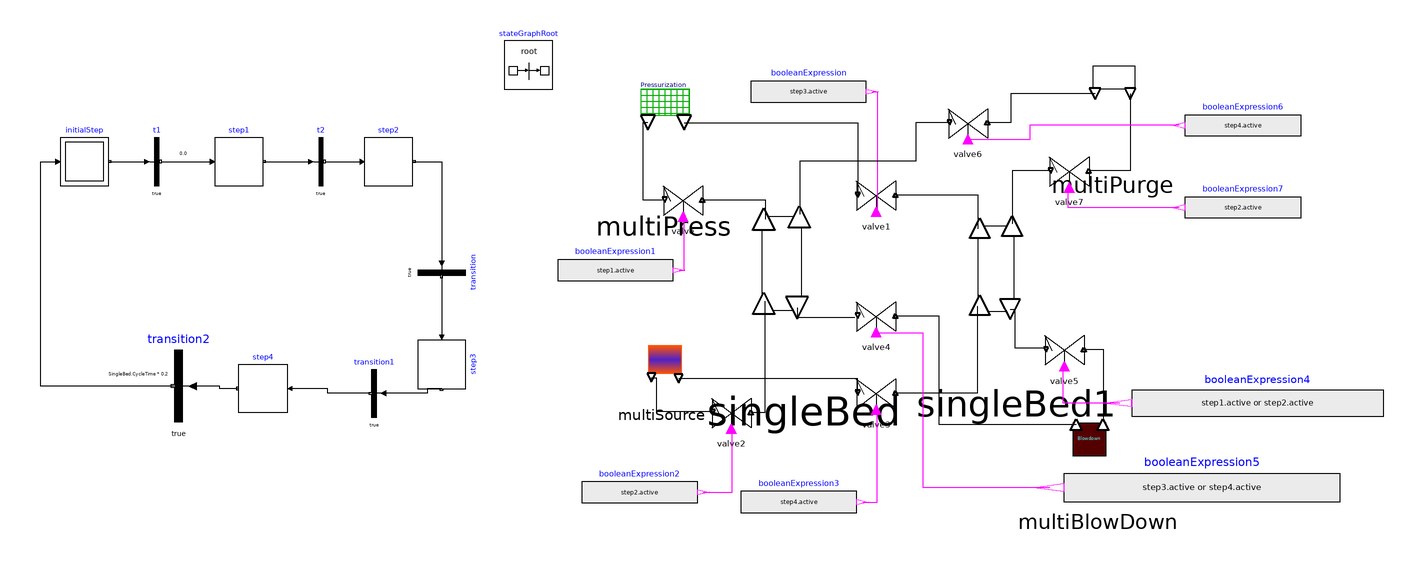

The component connection diagram of the Modelica model below, drawn from its own Placement and Line annotations.

model Ex3
  OxygenPSA.SingleBed singleBed annotation(
    Placement(visible = true, transformation(origin = {42, 4}, extent = {{-46, -46}, {46, 46}}, rotation = 0)));
  OxygenPSA.SingleBed singleBed1 annotation(
    Placement(visible = true, transformation(origin = {130, 2}, extent = {{-42, -42}, {42, 42}}, rotation = 0)));
  OxygenPSA.MultiPress multiPress annotation(
    Placement(visible = true, transformation(origin = {-16, 60}, extent = {{-30, -30}, {30, 30}}, rotation = 0)));
  OxygenPSA.Valve valve annotation(
    Placement(visible = true, transformation(origin = {-8, 32}, extent = {{-10, -10}, {10, 10}}, rotation = 0)));
  OxygenPSA.Valve valve1 annotation(
    Placement(visible = true, transformation(origin = {72, 34}, extent = {{-10, -10}, {10, 10}}, rotation = 0)));
  Modelica.Blocks.Sources.BooleanExpression booleanExpression1(y = step1.active) annotation(
    Placement(visible = true, transformation(origin = {-36, 3}, extent = {{-24, -11}, {24, 11}}, rotation = 0)));
  Modelica.Blocks.Sources.BooleanExpression booleanExpression(y = step3.active) annotation(
    Placement(visible = true, transformation(origin = {44, 77}, extent = {{-24, -11}, {24, 11}}, rotation = 0)));
  OxygenPSA.MultiSource multiSource annotation(
    Placement(visible = true, transformation(origin = {-17, -35}, extent = {{-17, -17}, {17, 17}}, rotation = 0)));
  OxygenPSA.Valve valve2 annotation(
    Placement(visible = true, transformation(origin = {12, -56}, extent = {{-10, -10}, {10, 10}}, rotation = 0)));
  OxygenPSA.Valve valve3 annotation(
    Placement(visible = true, transformation(origin = {72, -48}, extent = {{-10, -10}, {10, 10}}, rotation = 0)));
  Modelica.Blocks.Sources.BooleanExpression booleanExpression2(y = step2.active) annotation(
    Placement(visible = true, transformation(origin = {-26, -89}, extent = {{-24, -11}, {24, 11}}, rotation = 0)));
  Modelica.Blocks.Sources.BooleanExpression booleanExpression3(y = step4.active) annotation(
    Placement(visible = true, transformation(origin = {40, -93}, extent = {{-24, -11}, {24, 11}}, rotation = 0)));
  OxygenPSA.MultiBlowDown multiBlowDown annotation(
    Placement(visible = true, transformation(origin = {164, -70}, extent = {{-24, -24}, {24, 24}}, rotation = 0)));
  OxygenPSA.Valve valve4 annotation(
    Placement(visible = true, transformation(origin = {72, -16}, extent = {{-10, -10}, {10, 10}}, rotation = 0)));
  OxygenPSA.Valve valve5 annotation(
    Placement(visible = true, transformation(origin = {150, -30}, extent = {{-10, -10}, {10, 10}}, rotation = 0)));
  Modelica.Blocks.Sources.BooleanExpression booleanExpression4(y = step1.active or step2.active) annotation(
    Placement(visible = true, transformation(origin = {230, -52}, extent = {{52, -14}, {-52, 14}}, rotation = 0)));
  Modelica.Blocks.Sources.BooleanExpression booleanExpression5(y = step3.active or step4.active) annotation(
    Placement(visible = true, transformation(origin = {207, -87}, extent = {{57, -15}, {-57, 15}}, rotation = 0)));
  OxygenPSA.MultiPurge multiPurge annotation(
    Placement(visible = true, transformation(origin = {170, 72}, extent = {{-26, -26}, {26, 26}}, rotation = 0)));
  OxygenPSA.Valve valve6 annotation(
    Placement(visible = true, transformation(origin = {110, 64}, extent = {{-10, -10}, {10, 10}}, rotation = 0)));
  OxygenPSA.Valve valve7 annotation(
    Placement(visible = true, transformation(origin = {152, 44}, extent = {{-10, -10}, {10, 10}}, rotation = 0)));
  Modelica.Blocks.Sources.BooleanExpression booleanExpression6(y = step4.active) annotation(
    Placement(visible = true, transformation(origin = {224, 63}, extent = {{24, -11}, {-24, 11}}, rotation = 0)));
  Modelica.Blocks.Sources.BooleanExpression booleanExpression7(y = step2.active) annotation(
    Placement(visible = true, transformation(origin = {224, 29}, extent = {{24, -11}, {-24, 11}}, rotation = 0)));
  inner Modelica.StateGraph.StateGraphRoot stateGraphRoot annotation(
    Placement(visible = true, transformation(origin = {-72, 88}, extent = {{-10, -10}, {10, 10}}, rotation = 0)));
  Modelica.StateGraph.Step step3 annotation(
    Placement(visible = true, transformation(origin = {-108, -36}, extent = {{-10, -10}, {10, 10}}, rotation = -90)));
  Modelica.StateGraph.Transition t1(enableTimer = true, waitTime = 0.00000000) annotation(
    Placement(visible = true, transformation(origin = {-226, 48}, extent = {{-10, -10}, {10, 10}}, rotation = 0)));
  Modelica.StateGraph.Transition transition2(enableTimer = true, waitTime = SingleBed.CycleTime * 0.2) annotation(
    Placement(visible = true, transformation(origin = {-217, -45}, extent = {{15, -15}, {-15, 15}}, rotation = 0)));
  Modelica.StateGraph.InitialStep initialStep annotation(
    Placement(visible = true, transformation(origin = {-256, 48}, extent = {{-10, -10}, {10, 10}}, rotation = 0)));
  Modelica.StateGraph.Transition t2(enableTimer = true, waitTime = SingleBed.CycleTime * 0.3) annotation(
    Placement(visible = true, transformation(origin = {-158, 48}, extent = {{-10, -10}, {10, 10}}, rotation = 0)));
  Modelica.StateGraph.Transition transition1(enableTimer = true, waitTime = SingleBed.CycleTime * 0.3) annotation(
    Placement(visible = true, transformation(origin = {-136, -48}, extent = {{10, -10}, {-10, 10}}, rotation = 0)));
  Modelica.StateGraph.Step step4 annotation(
    Placement(visible = true, transformation(origin = {-182, -46}, extent = {{10, -10}, {-10, 10}}, rotation = 0)));
  Modelica.StateGraph.Step step1 annotation(
    Placement(visible = true, transformation(origin = {-192, 48}, extent = {{-10, -10}, {10, 10}}, rotation = 0)));
  Modelica.StateGraph.Step step2 annotation(
    Placement(visible = true, transformation(origin = {-130, 48}, extent = {{-10, -10}, {10, 10}}, rotation = 0)));
  Modelica.StateGraph.Transition transition(enableTimer = true, waitTime = SingleBed.CycleTime * 0.2) annotation(
    Placement(visible = true, transformation(origin = {-108, 2}, extent = {{-10, -10}, {10, 10}}, rotation = -90)));
equation
  connect(multiPress.outflows, valve.outflows2) annotation(
    Line(points = {{-22.6, 64.2}, {-24.6, 64.2}, {-24.6, 32.2}, {-16.6, 32.2}}));
  connect(valve.inflows2, singleBed.inflows) annotation(
    Line(points = {{0, 32.2}, {26, 32.2}, {26, 24.2}}));
  connect(multiPress.outflows1, valve1.outflows2) annotation(
    Line(points = {{-7.6, 64.2}, {64.4, 64.2}, {64.4, 34.2}}));
  connect(valve1.inflows2, singleBed1.inflows) annotation(
    Line(points = {{80, 34.2}, {114, 34.2}, {114, 20.2}}));
  connect(booleanExpression1.y, valve.Vcontrol) annotation(
    Line(points = {{-9.6, 3}, {-7.6, 3}, {-7.6, 26}}, color = {255, 0, 255}));
  connect(booleanExpression.y, valve1.Vcontrol) annotation(
    Line(points = {{70.4, 77}, {72.4, 77}, {72.4, 27}}, color = {255, 0, 255}));
  connect(multiSource.outflows1, valve2.outflows2) annotation(
    Line(points = {{-21.08, -41.46}, {-19.08, -41.46}, {-19.08, -55.46}, {4.92, -55.46}}));
  connect(valve2.inflows2, singleBed.inflows1) annotation(
    Line(points = {{20, -55.8}, {26, -55.8}, {26, -9.8}}));
  connect(multiSource.outflows, valve3.outflows2) annotation(
    Line(points = {{-9.86, -41.8}, {64.14, -41.8}, {64.14, -47.8}}));
  connect(valve3.inflows2, singleBed1.inflows1) annotation(
    Line(points = {{80, -47.8}, {114, -47.8}, {114, -11.8}}));
  connect(booleanExpression2.y, valve2.Vcontrol) annotation(
    Line(points = {{0.4, -89}, {12.4, -89}, {12.4, -63}}, color = {255, 0, 255}));
  connect(booleanExpression3.y, valve3.Vcontrol) annotation(
    Line(points = {{66.4, -93}, {72.4, -93}, {72.4, -55}}, color = {255, 0, 255}));
  connect(singleBed.outflows, valve4.outflows2) annotation(
    Line(points = {{39.24, -12.56}, {39.24, -16.56}, {63.24, -16.56}}));
  connect(valve4.inflows2, multiBlowDown.inflows) annotation(
    Line(points = {{80, -15.8}, {98, -15.8}, {98, -60.8}, {155, -60.8}}));
  connect(valve5.inflows2, multiBlowDown.inflows1) annotation(
    Line(points = {{158, -29.8}, {166, -29.8}, {166, -59.8}}));
  connect(singleBed1.outflows, valve5.outflows2) annotation(
    Line(points = {{127.48, -13.12}, {129.48, -13.12}, {129.48, -29.12}, {141.48, -29.12}}));
  connect(booleanExpression4.y, valve5.Vcontrol) annotation(
    Line(points = {{173, -52}, {149.6, -52}, {149.6, -37}}, color = {255, 0, 255}));
  connect(booleanExpression5.y, valve4.Vcontrol) annotation(
    Line(points = {{144, -87}, {91.6, -87}, {91.6, -23}, {71.6, -23}}, color = {255, 0, 255}));
  connect(multiPurge.outflows1, valve7.inflows2) annotation(
    Line(points = {{177.28, 76.16}, {177.28, 44.16}, {160.28, 44.16}}));
  connect(valve7.outflows2, singleBed1.inflows2) annotation(
    Line(points = {{144.4, 44.2}, {128.4, 44.2}, {128.4, 22.2}}));
  connect(multiPurge.outflows, valve6.inflows2) annotation(
    Line(points = {{162.72, 76.16}, {127.72, 76.16}, {127.72, 64.16}, {117.72, 64.16}}));
  connect(valve6.outflows2, singleBed.inflows2) annotation(
    Line(points = {{102.4, 64.2}, {88.4, 64.2}, {88.4, 48.2}, {40.4, 48.2}, {40.4, 26.2}}));
  connect(booleanExpression6.y, valve6.Vcontrol) annotation(
    Line(points = {{197.6, 63}, {135.6, 63}, {135.6, 57}, {109.6, 57}}, color = {255, 0, 255}));
  connect(booleanExpression7.y, valve7.Vcontrol) annotation(
    Line(points = {{197.6, 29}, {151.6, 29}, {151.6, 37}}, color = {255, 0, 255}));
  connect(step2.outPort[1], transition.inPort) annotation(
    Line(points = {{-120, 48}, {-108, 48}, {-108, 6}}));
  connect(step1.outPort[1], t2.inPort) annotation(
    Line(points = {{-182, 48}, {-162, 48}}));
  connect(transition1.outPort, step4.inPort[1]) annotation(
    Line(points = {{-137.5, -48}, {-155.25, -48}, {-155.25, -46}, {-171, -46}}));
  connect(transition.outPort, step3.inPort[1]) annotation(
    Line(points = {{-108, 0.5}, {-108, -24}}));
  connect(step3.outPort[1], transition1.inPort) annotation(
    Line(points = {{-108, -46}, {-114, -46}, {-114, -48}, {-132, -48}}));
  connect(t1.outPort, step1.inPort[1]) annotation(
    Line(points = {{-224, 48}, {-202, 48}}));
  connect(t2.outPort, step2.inPort[1]) annotation(
    Line(points = {{-156, 48}, {-141, 48}}));
  connect(transition2.outPort, initialStep.inPort[1]) annotation(
    Line(points = {{-219, -45}, {-274, -45}, {-274, 48}, {-266, 48}}));
  connect(step4.outPort[1], transition2.inPort) annotation(
    Line(points = {{-192.5, -46}, {-200, -46}, {-200, -45}, {-211, -45}}));
  connect(initialStep.outPort[1], t1.inPort) annotation(
    Line(points = {{-246, 48}, {-230, 48}}));
end Ex3;